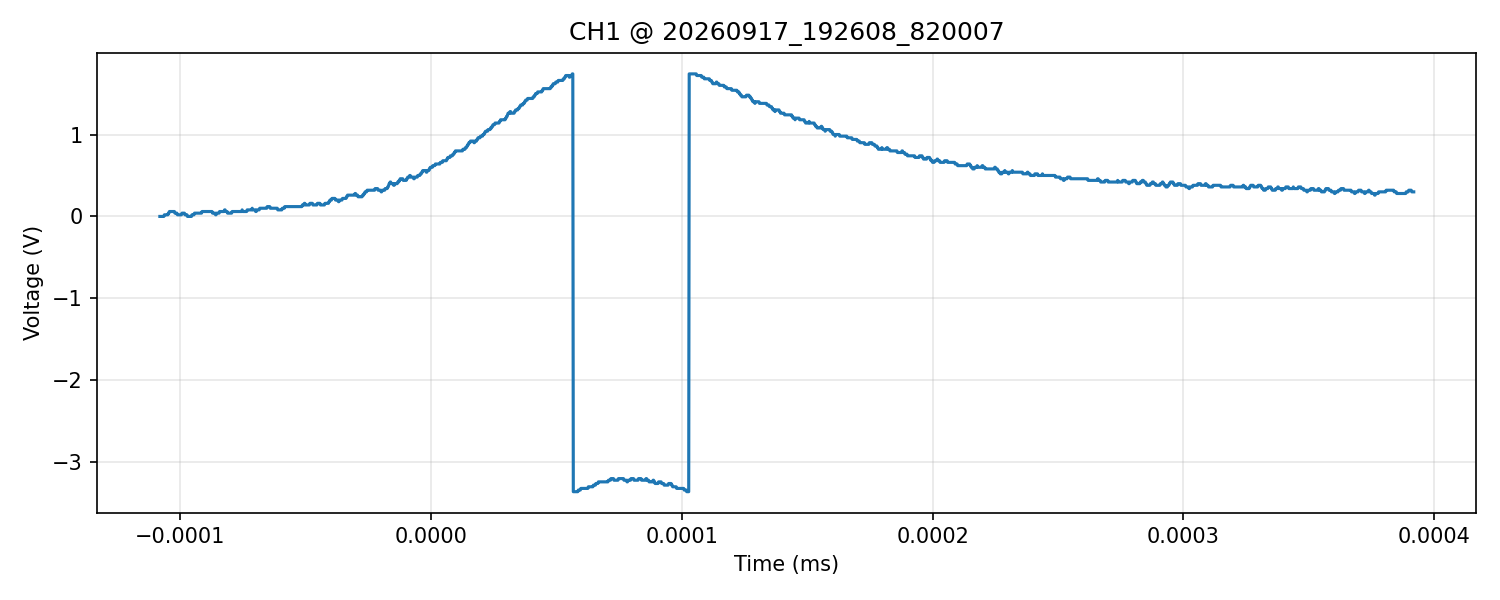

The data file committed next to this chart (first rows):
time_s, voltage_V
-1.080000000000000009e-07, 0.000000000000000000e+00
-1.077999999999999991e-07, 0.000000000000000000e+00
-1.075999999999999974e-07, 0.000000000000000000e+00
-1.073999999999999956e-07, 0.000000000000000000e+00
-1.072000000000000070e-07, 0.000000000000000000e+00
-1.070000000000000052e-07, 0.000000000000000000e+00
-1.068000000000000034e-07, 0.000000000000000000e+00
-1.066000000000000016e-07, 0.000000000000000000e+00
-1.063999999999999998e-07, 0.000000000000000000e+00
-1.061999999999999981e-07, 2.000000000000000042e-02
-1.059999999999999963e-07, 2.000000000000000042e-02
-1.057999999999999945e-07, 2.000000000000000042e-02
-1.056000000000000059e-07, 2.000000000000000042e-02
-1.054000000000000041e-07, 2.000000000000000042e-02
-1.052000000000000023e-07, 2.000000000000000042e-02
-1.050000000000000005e-07, 2.000000000000000042e-02
-1.047999999999999988e-07, 2.000000000000000042e-02
-1.045999999999999970e-07, 4.000000000000000083e-02
-1.043999999999999952e-07, 4.000000000000000083e-02
-1.042000000000000066e-07, 5.999999999999999778e-02
-1.040000000000000048e-07, 5.999999999999999778e-02
-1.038000000000000030e-07, 5.999999999999999778e-02
-1.036000000000000012e-07, 5.999999999999999778e-02
-1.033999999999999995e-07, 5.999999999999999778e-02
-1.031999999999999977e-07, 5.999999999999999778e-02
-1.029999999999999959e-07, 5.999999999999999778e-02
-1.027999999999999941e-07, 5.999999999999999778e-02
-1.026000000000000055e-07, 5.999999999999999778e-02
-1.024000000000000037e-07, 5.999999999999999778e-02
-1.022000000000000019e-07, 5.999999999999999778e-02
-1.020000000000000001e-07, 4.000000000000000083e-02
-1.017999999999999984e-07, 4.000000000000000083e-02
-1.015999999999999966e-07, 4.000000000000000083e-02
-1.013999999999999948e-07, 4.000000000000000083e-02
-1.012000000000000062e-07, 4.000000000000000083e-02
-1.010000000000000044e-07, 2.000000000000000042e-02
-1.008000000000000026e-07, 2.000000000000000042e-02
-1.006000000000000008e-07, 2.000000000000000042e-02
-1.003999999999999991e-07, 2.000000000000000042e-02
-1.001999999999999973e-07, 2.000000000000000042e-02
-9.999999999999999547e-08, 2.000000000000000042e-02
-9.980000000000000692e-08, 2.000000000000000042e-02
-9.960000000000000513e-08, 2.000000000000000042e-02
-9.940000000000000334e-08, 2.000000000000000042e-02
-9.920000000000000155e-08, 4.000000000000000083e-02
-9.899999999999999976e-08, 4.000000000000000083e-02
-9.879999999999999796e-08, 4.000000000000000083e-02
-9.859999999999999617e-08, 4.000000000000000083e-02
-9.840000000000000762e-08, 4.000000000000000083e-02
-9.820000000000000583e-08, 4.000000000000000083e-02
-9.800000000000000404e-08, 2.000000000000000042e-02
-9.780000000000000224e-08, 2.000000000000000042e-02
-9.760000000000000045e-08, 2.000000000000000042e-02
-9.739999999999999866e-08, 2.000000000000000042e-02
-9.719999999999999687e-08, 2.000000000000000042e-02
-9.699999999999999508e-08, 0.000000000000000000e+00
-9.679999999999999329e-08, 0.000000000000000000e+00
-9.660000000000000473e-08, 0.000000000000000000e+00
-9.640000000000000294e-08, 0.000000000000000000e+00
-9.620000000000000115e-08, 0.000000000000000000e+00
... 2,440 more rows
